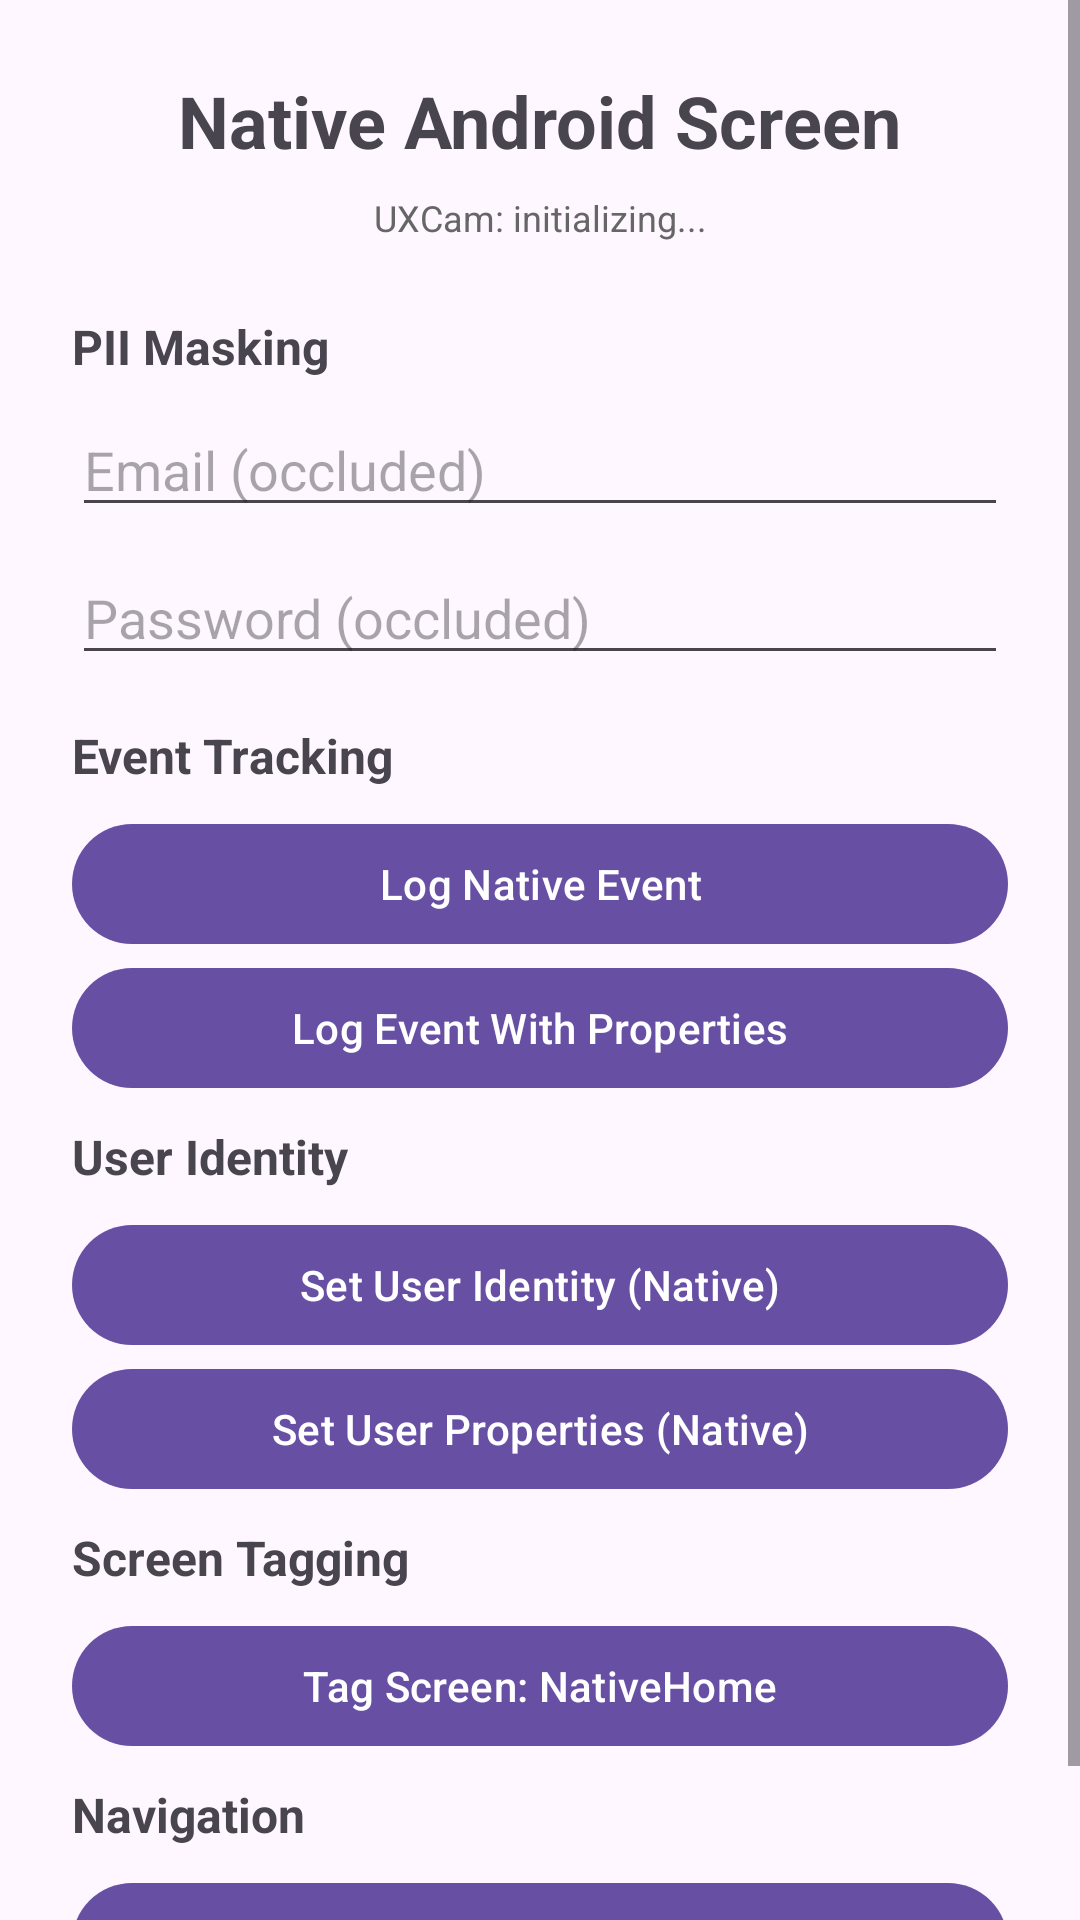

Reconstruct the res/layout file that produces this screen, plus the resources it refers to.
<!-- AndroidManifest.xml: application theme Theme.EmbeddedFlutter -->
<!-- res/layout/activity_main.xml -->
<?xml version="1.0" encoding="utf-8"?>
<ScrollView xmlns:android="http://schemas.android.com/apk/res/android"
    xmlns:app="http://schemas.android.com/apk/res-auto"
    xmlns:tools="http://schemas.android.com/tools"
    android:id="@+id/main"
    android:layout_width="match_parent"
    android:layout_height="match_parent"
    tools:context=".MainActivity">

    <LinearLayout
        android:layout_width="match_parent"
        android:layout_height="wrap_content"
        android:orientation="vertical"
        android:padding="24dp"
        android:gravity="center_horizontal">

        <TextView
            android:id="@+id/title"
            android:layout_width="wrap_content"
            android:layout_height="wrap_content"
            android:text="Native Android Screen"
            android:textSize="24sp"
            android:textStyle="bold"
            android:layout_marginBottom="8dp" />

        <TextView
            android:id="@+id/status_text"
            android:layout_width="match_parent"
            android:layout_height="wrap_content"
            android:text="UXCam: initializing..."
            android:textSize="12sp"
            android:textColor="#666666"
            android:layout_marginBottom="24dp"
            android:gravity="center" />

        
        <TextView
            android:layout_width="match_parent"
            android:layout_height="wrap_content"
            android:text="PII Masking"
            android:textSize="16sp"
            android:textStyle="bold"
            android:layout_marginBottom="8dp" />

        <EditText
            android:id="@+id/email_field"
            android:layout_width="match_parent"
            android:layout_height="wrap_content"
            android:hint="Email (occluded)"
            android:inputType="textEmailAddress"
            android:layout_marginBottom="8dp" />

        <EditText
            android:id="@+id/password_field"
            android:layout_width="match_parent"
            android:layout_height="wrap_content"
            android:hint="Password (occluded)"
            android:inputType="textPassword"
            android:layout_marginBottom="16dp" />

        
        <TextView
            android:layout_width="match_parent"
            android:layout_height="wrap_content"
            android:text="Event Tracking"
            android:textSize="16sp"
            android:textStyle="bold"
            android:layout_marginBottom="8dp" />

        <com.google.android.material.button.MaterialButton
            android:id="@+id/btn_log_event"
            android:layout_width="match_parent"
            android:layout_height="wrap_content"
            android:text="Log Native Event" />

        <com.google.android.material.button.MaterialButton
            android:id="@+id/btn_log_event_props"
            android:layout_width="match_parent"
            android:layout_height="wrap_content"
            android:text="Log Event With Properties" />

        
        <TextView
            android:layout_width="match_parent"
            android:layout_height="wrap_content"
            android:text="User Identity"
            android:textSize="16sp"
            android:textStyle="bold"
            android:layout_marginTop="8dp"
            android:layout_marginBottom="8dp" />

        <com.google.android.material.button.MaterialButton
            android:id="@+id/btn_set_identity"
            android:layout_width="match_parent"
            android:layout_height="wrap_content"
            android:text="Set User Identity (Native)" />

        <com.google.android.material.button.MaterialButton
            android:id="@+id/btn_set_properties"
            android:layout_width="match_parent"
            android:layout_height="wrap_content"
            android:text="Set User Properties (Native)" />

        
        <TextView
            android:layout_width="match_parent"
            android:layout_height="wrap_content"
            android:text="Screen Tagging"
            android:textSize="16sp"
            android:textStyle="bold"
            android:layout_marginTop="8dp"
            android:layout_marginBottom="8dp" />

        <com.google.android.material.button.MaterialButton
            android:id="@+id/btn_tag_screen"
            android:layout_width="match_parent"
            android:layout_height="wrap_content"
            android:text="Tag Screen: NativeHome" />

        
        <TextView
            android:layout_width="match_parent"
            android:layout_height="wrap_content"
            android:text="Navigation"
            android:textSize="16sp"
            android:textStyle="bold"
            android:layout_marginTop="8dp"
            android:layout_marginBottom="8dp" />

        <com.google.android.material.button.MaterialButton
            android:id="@+id/open_flutter_button"
            android:layout_width="match_parent"
            android:layout_height="wrap_content"
            android:text="Open Flutter View"
            app:backgroundTint="#6750A4" />

    </LinearLayout>
</ScrollView>
<!-- resources referenced by this layout -->
<resources>
  <style name="Theme.EmbeddedFlutter" parent="Base.Theme.EmbeddedFlutter" />
  <style name="Base.Theme.EmbeddedFlutter" parent="Theme.Material3.DayNight.NoActionBar">
          
          
      </style>
</resources>
